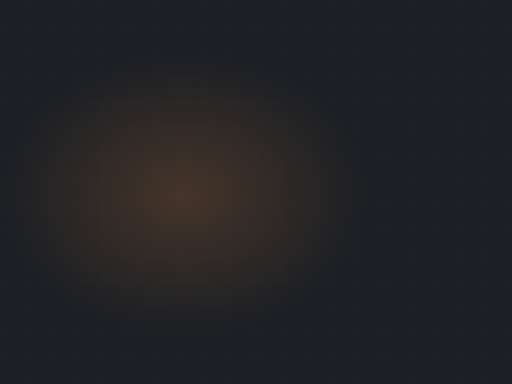
t = 0.00 s
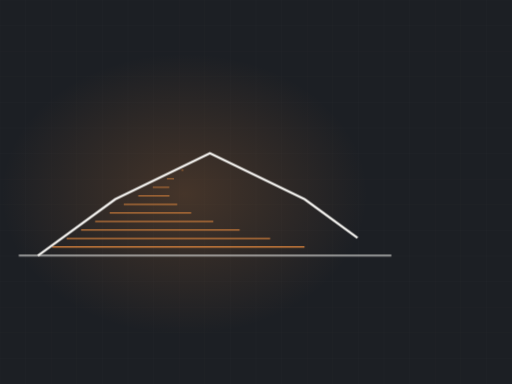
t = 2.25 s
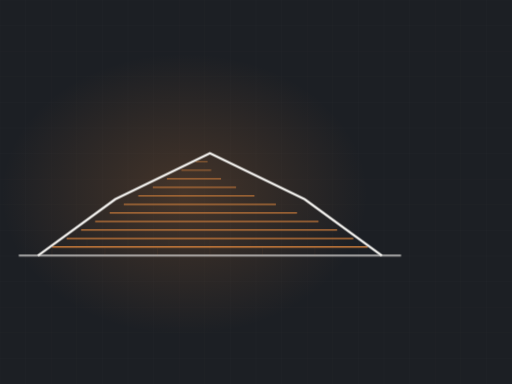
t = 3.20 s
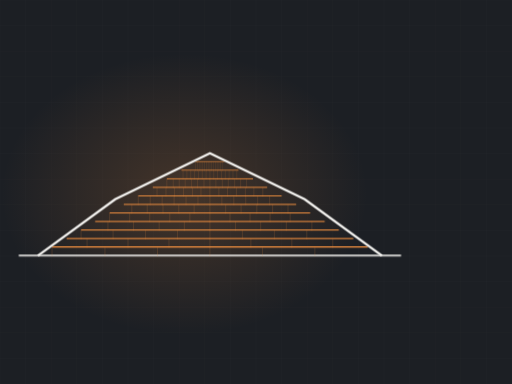
t = 5.05 s
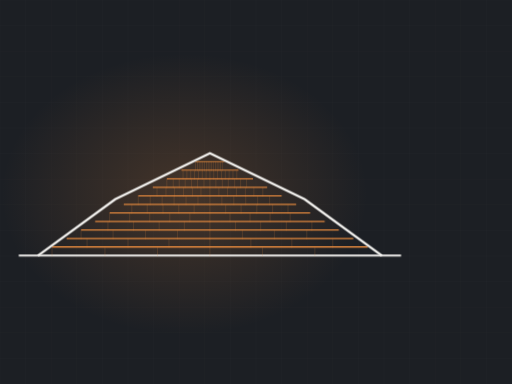
t = 7.17 s
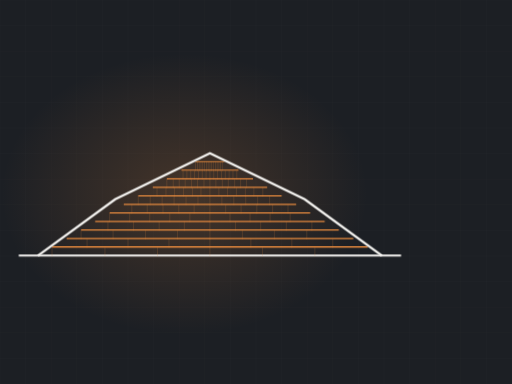
t = 8.49 s

The animated SVG that drew these frames (rendered in a browser with its animation timeline set to each time). Animation: 2 CSS @keyframes rules; frames cover the first 8.49 s, repeats indefinitely.

<svg xmlns="http://www.w3.org/2000/svg" viewBox="0 0 1200 900" width="1200" height="900" role="img" aria-label="gambrel roof with shingle courses"><defs><radialGradient id="glow"><stop offset="0%" stop-color="#e88b3f" stop-opacity=".20"/><stop offset="100%" stop-color="#e88b3f" stop-opacity="0"/></radialGradient></defs><style>.dw{stroke-dasharray:100;stroke-dashoffset:100;animation:dw 10.57s ease-in-out infinite}@keyframes dw{0%{stroke-dashoffset:100}24%{stroke-dashoffset:0}84%{stroke-dashoffset:0;opacity:1}95%{stroke-dashoffset:0;opacity:0}100%{stroke-dashoffset:100;opacity:0}}.tab{opacity:0;animation:tb 10.57s ease-in-out infinite}@keyframes tb{0%,18%{opacity:0}34%{opacity:.28}84%{opacity:.28}95%,100%{opacity:0}}@media (prefers-reduced-motion: reduce){*{animation:none!important}.dw{stroke-dashoffset:0!important}[class]{opacity:1!important}}</style><rect width="1200" height="900" fill="#1c1f24"/><line x1="0" y1="0" x2="0" y2="900" stroke="#f4f3f0" stroke-width="1" opacity=".028"/><line x1="60" y1="0" x2="60" y2="900" stroke="#f4f3f0" stroke-width="1" opacity=".028"/><line x1="120" y1="0" x2="120" y2="900" stroke="#f4f3f0" stroke-width="1" opacity=".028"/><line x1="180" y1="0" x2="180" y2="900" stroke="#f4f3f0" stroke-width="1" opacity=".028"/><line x1="240" y1="0" x2="240" y2="900" stroke="#f4f3f0" stroke-width="1" opacity=".028"/><line x1="300" y1="0" x2="300" y2="900" stroke="#f4f3f0" stroke-width="1" opacity=".028"/><line x1="360" y1="0" x2="360" y2="900" stroke="#f4f3f0" stroke-width="1" opacity=".028"/><line x1="420" y1="0" x2="420" y2="900" stroke="#f4f3f0" stroke-width="1" opacity=".028"/><line x1="480" y1="0" x2="480" y2="900" stroke="#f4f3f0" stroke-width="1" opacity=".028"/><line x1="540" y1="0" x2="540" y2="900" stroke="#f4f3f0" stroke-width="1" opacity=".028"/><line x1="600" y1="0" x2="600" y2="900" stroke="#f4f3f0" stroke-width="1" opacity=".028"/><line x1="660" y1="0" x2="660" y2="900" stroke="#f4f3f0" stroke-width="1" opacity=".028"/><line x1="720" y1="0" x2="720" y2="900" stroke="#f4f3f0" stroke-width="1" opacity=".028"/><line x1="780" y1="0" x2="780" y2="900" stroke="#f4f3f0" stroke-width="1" opacity=".028"/><line x1="840" y1="0" x2="840" y2="900" stroke="#f4f3f0" stroke-width="1" opacity=".028"/><line x1="900" y1="0" x2="900" y2="900" stroke="#f4f3f0" stroke-width="1" opacity=".028"/><line x1="960" y1="0" x2="960" y2="900" stroke="#f4f3f0" stroke-width="1" opacity=".028"/><line x1="1020" y1="0" x2="1020" y2="900" stroke="#f4f3f0" stroke-width="1" opacity=".028"/><line x1="1080" y1="0" x2="1080" y2="900" stroke="#f4f3f0" stroke-width="1" opacity=".028"/><line x1="1140" y1="0" x2="1140" y2="900" stroke="#f4f3f0" stroke-width="1" opacity=".028"/><line x1="1200" y1="0" x2="1200" y2="900" stroke="#f4f3f0" stroke-width="1" opacity=".028"/><line x1="0" y1="0" x2="1200" y2="0" stroke="#f4f3f0" stroke-width="1" opacity=".028"/><line x1="0" y1="60" x2="1200" y2="60" stroke="#f4f3f0" stroke-width="1" opacity=".028"/><line x1="0" y1="120" x2="1200" y2="120" stroke="#f4f3f0" stroke-width="1" opacity=".028"/><line x1="0" y1="180" x2="1200" y2="180" stroke="#f4f3f0" stroke-width="1" opacity=".028"/><line x1="0" y1="240" x2="1200" y2="240" stroke="#f4f3f0" stroke-width="1" opacity=".028"/><line x1="0" y1="300" x2="1200" y2="300" stroke="#f4f3f0" stroke-width="1" opacity=".028"/><line x1="0" y1="360" x2="1200" y2="360" stroke="#f4f3f0" stroke-width="1" opacity=".028"/><line x1="0" y1="420" x2="1200" y2="420" stroke="#f4f3f0" stroke-width="1" opacity=".028"/><line x1="0" y1="480" x2="1200" y2="480" stroke="#f4f3f0" stroke-width="1" opacity=".028"/><line x1="0" y1="540" x2="1200" y2="540" stroke="#f4f3f0" stroke-width="1" opacity=".028"/><line x1="0" y1="600" x2="1200" y2="600" stroke="#f4f3f0" stroke-width="1" opacity=".028"/><line x1="0" y1="660" x2="1200" y2="660" stroke="#f4f3f0" stroke-width="1" opacity=".028"/><line x1="0" y1="720" x2="1200" y2="720" stroke="#f4f3f0" stroke-width="1" opacity=".028"/><line x1="0" y1="780" x2="1200" y2="780" stroke="#f4f3f0" stroke-width="1" opacity=".028"/><line x1="0" y1="840" x2="1200" y2="840" stroke="#f4f3f0" stroke-width="1" opacity=".028"/><line x1="0" y1="900" x2="1200" y2="900" stroke="#f4f3f0" stroke-width="1" opacity=".028"/><ellipse cx="432" cy="455" rx="430" ry="330" fill="url(#glow)"/><path class="dw" d="M44,599 L940,599" pathLength="100" stroke="#f4f3f0" stroke-width="5" fill="none" opacity=".5" style="animation-delay:0s"/><path class="dw" d="M122,579 L862,579" pathLength="100" stroke="#e88b3f" stroke-width="3.5" fill="none" opacity="0.85" style="animation-delay:0.50s"/><line class="tab" x1="122" y1="579" x2="122" y2="601" stroke="#e88b3f" stroke-width="1.4" opacity=".28" style="animation-delay:0.70s"/><line class="tab" x1="246" y1="579" x2="246" y2="601" stroke="#e88b3f" stroke-width="1.4" opacity=".28" style="animation-delay:0.70s"/><line class="tab" x1="369" y1="579" x2="369" y2="601" stroke="#e88b3f" stroke-width="1.4" opacity=".28" style="animation-delay:0.70s"/><line class="tab" x1="492" y1="579" x2="492" y2="601" stroke="#e88b3f" stroke-width="1.4" opacity=".28" style="animation-delay:0.70s"/><line class="tab" x1="615" y1="579" x2="615" y2="601" stroke="#e88b3f" stroke-width="1.4" opacity=".28" style="animation-delay:0.70s"/><line class="tab" x1="738" y1="579" x2="738" y2="601" stroke="#e88b3f" stroke-width="1.4" opacity=".28" style="animation-delay:0.70s"/><path class="dw" d="M156,559 L828,559" pathLength="100" stroke="#e88b3f" stroke-width="3.4" fill="none" opacity="0.83" style="animation-delay:0.66s"/><line class="tab" x1="204" y1="559" x2="204" y2="581" stroke="#e88b3f" stroke-width="1.4" opacity=".28" style="animation-delay:0.85s"/><line class="tab" x1="300" y1="559" x2="300" y2="581" stroke="#e88b3f" stroke-width="1.4" opacity=".28" style="animation-delay:0.85s"/><line class="tab" x1="396" y1="559" x2="396" y2="581" stroke="#e88b3f" stroke-width="1.4" opacity=".28" style="animation-delay:0.85s"/><line class="tab" x1="492" y1="559" x2="492" y2="581" stroke="#e88b3f" stroke-width="1.4" opacity=".28" style="animation-delay:0.85s"/><line class="tab" x1="588" y1="559" x2="588" y2="581" stroke="#e88b3f" stroke-width="1.4" opacity=".28" style="animation-delay:0.85s"/><line class="tab" x1="684" y1="559" x2="684" y2="581" stroke="#e88b3f" stroke-width="1.4" opacity=".28" style="animation-delay:0.85s"/><line class="tab" x1="780" y1="559" x2="780" y2="581" stroke="#e88b3f" stroke-width="1.4" opacity=".28" style="animation-delay:0.85s"/><path class="dw" d="M190,539 L794,539" pathLength="100" stroke="#e88b3f" stroke-width="3.2" fill="none" opacity="0.81" style="animation-delay:0.81s"/><line class="tab" x1="190" y1="539" x2="190" y2="561" stroke="#e88b3f" stroke-width="1.4" opacity=".28" style="animation-delay:1.01s"/><line class="tab" x1="265" y1="539" x2="265" y2="561" stroke="#e88b3f" stroke-width="1.4" opacity=".28" style="animation-delay:1.01s"/><line class="tab" x1="341" y1="539" x2="341" y2="561" stroke="#e88b3f" stroke-width="1.4" opacity=".28" style="animation-delay:1.01s"/><line class="tab" x1="416" y1="539" x2="416" y2="561" stroke="#e88b3f" stroke-width="1.4" opacity=".28" style="animation-delay:1.01s"/><line class="tab" x1="492" y1="539" x2="492" y2="561" stroke="#e88b3f" stroke-width="1.4" opacity=".28" style="animation-delay:1.01s"/><line class="tab" x1="568" y1="539" x2="568" y2="561" stroke="#e88b3f" stroke-width="1.4" opacity=".28" style="animation-delay:1.01s"/><line class="tab" x1="643" y1="539" x2="643" y2="561" stroke="#e88b3f" stroke-width="1.4" opacity=".28" style="animation-delay:1.01s"/><line class="tab" x1="719" y1="539" x2="719" y2="561" stroke="#e88b3f" stroke-width="1.4" opacity=".28" style="animation-delay:1.01s"/><path class="dw" d="M223,519 L761,519" pathLength="100" stroke="#e88b3f" stroke-width="3.1" fill="none" opacity="0.78" style="animation-delay:0.96s"/><line class="tab" x1="253" y1="519" x2="253" y2="541" stroke="#e88b3f" stroke-width="1.4" opacity=".28" style="animation-delay:1.17s"/><line class="tab" x1="313" y1="519" x2="313" y2="541" stroke="#e88b3f" stroke-width="1.4" opacity=".28" style="animation-delay:1.17s"/><line class="tab" x1="373" y1="519" x2="373" y2="541" stroke="#e88b3f" stroke-width="1.4" opacity=".28" style="animation-delay:1.17s"/><line class="tab" x1="432" y1="519" x2="432" y2="541" stroke="#e88b3f" stroke-width="1.4" opacity=".28" style="animation-delay:1.17s"/><line class="tab" x1="492" y1="519" x2="492" y2="541" stroke="#e88b3f" stroke-width="1.4" opacity=".28" style="animation-delay:1.17s"/><line class="tab" x1="552" y1="519" x2="552" y2="541" stroke="#e88b3f" stroke-width="1.4" opacity=".28" style="animation-delay:1.17s"/><line class="tab" x1="611" y1="519" x2="611" y2="541" stroke="#e88b3f" stroke-width="1.4" opacity=".28" style="animation-delay:1.17s"/><line class="tab" x1="671" y1="519" x2="671" y2="541" stroke="#e88b3f" stroke-width="1.4" opacity=".28" style="animation-delay:1.17s"/><line class="tab" x1="731" y1="519" x2="731" y2="541" stroke="#e88b3f" stroke-width="1.4" opacity=".28" style="animation-delay:1.17s"/><path class="dw" d="M257,499 L727,499" pathLength="100" stroke="#e88b3f" stroke-width="3.0" fill="none" opacity="0.76" style="animation-delay:1.12s"/><line class="tab" x1="257" y1="499" x2="257" y2="521" stroke="#e88b3f" stroke-width="1.4" opacity=".28" style="animation-delay:1.32s"/><line class="tab" x1="304" y1="499" x2="304" y2="521" stroke="#e88b3f" stroke-width="1.4" opacity=".28" style="animation-delay:1.32s"/><line class="tab" x1="351" y1="499" x2="351" y2="521" stroke="#e88b3f" stroke-width="1.4" opacity=".28" style="animation-delay:1.32s"/><line class="tab" x1="398" y1="499" x2="398" y2="521" stroke="#e88b3f" stroke-width="1.4" opacity=".28" style="animation-delay:1.32s"/><line class="tab" x1="445" y1="499" x2="445" y2="521" stroke="#e88b3f" stroke-width="1.4" opacity=".28" style="animation-delay:1.32s"/><line class="tab" x1="492" y1="499" x2="492" y2="521" stroke="#e88b3f" stroke-width="1.4" opacity=".28" style="animation-delay:1.32s"/><line class="tab" x1="539" y1="499" x2="539" y2="521" stroke="#e88b3f" stroke-width="1.4" opacity=".28" style="animation-delay:1.32s"/><line class="tab" x1="586" y1="499" x2="586" y2="521" stroke="#e88b3f" stroke-width="1.4" opacity=".28" style="animation-delay:1.32s"/><line class="tab" x1="633" y1="499" x2="633" y2="521" stroke="#e88b3f" stroke-width="1.4" opacity=".28" style="animation-delay:1.32s"/><line class="tab" x1="680" y1="499" x2="680" y2="521" stroke="#e88b3f" stroke-width="1.4" opacity=".28" style="animation-delay:1.32s"/><path class="dw" d="M290,479 L694,479" pathLength="100" stroke="#e88b3f" stroke-width="2.9" fill="none" opacity="0.73" style="animation-delay:1.27s"/><line class="tab" x1="309" y1="479" x2="309" y2="501" stroke="#e88b3f" stroke-width="1.4" opacity=".28" style="animation-delay:1.48s"/><line class="tab" x1="345" y1="479" x2="345" y2="501" stroke="#e88b3f" stroke-width="1.4" opacity=".28" style="animation-delay:1.48s"/><line class="tab" x1="382" y1="479" x2="382" y2="501" stroke="#e88b3f" stroke-width="1.4" opacity=".28" style="animation-delay:1.48s"/><line class="tab" x1="419" y1="479" x2="419" y2="501" stroke="#e88b3f" stroke-width="1.4" opacity=".28" style="animation-delay:1.48s"/><line class="tab" x1="455" y1="479" x2="455" y2="501" stroke="#e88b3f" stroke-width="1.4" opacity=".28" style="animation-delay:1.48s"/><line class="tab" x1="492" y1="479" x2="492" y2="501" stroke="#e88b3f" stroke-width="1.4" opacity=".28" style="animation-delay:1.48s"/><line class="tab" x1="529" y1="479" x2="529" y2="501" stroke="#e88b3f" stroke-width="1.4" opacity=".28" style="animation-delay:1.48s"/><line class="tab" x1="565" y1="479" x2="565" y2="501" stroke="#e88b3f" stroke-width="1.4" opacity=".28" style="animation-delay:1.48s"/><line class="tab" x1="602" y1="479" x2="602" y2="501" stroke="#e88b3f" stroke-width="1.4" opacity=".28" style="animation-delay:1.48s"/><line class="tab" x1="639" y1="479" x2="639" y2="501" stroke="#e88b3f" stroke-width="1.4" opacity=".28" style="animation-delay:1.48s"/><line class="tab" x1="675" y1="479" x2="675" y2="501" stroke="#e88b3f" stroke-width="1.4" opacity=".28" style="animation-delay:1.48s"/><path class="dw" d="M324,459 L660,459" pathLength="100" stroke="#e88b3f" stroke-width="2.7" fill="none" opacity="0.70" style="animation-delay:1.43s"/><line class="tab" x1="324" y1="459" x2="324" y2="481" stroke="#e88b3f" stroke-width="1.4" opacity=".28" style="animation-delay:1.63s"/><line class="tab" x1="352" y1="459" x2="352" y2="481" stroke="#e88b3f" stroke-width="1.4" opacity=".28" style="animation-delay:1.63s"/><line class="tab" x1="380" y1="459" x2="380" y2="481" stroke="#e88b3f" stroke-width="1.4" opacity=".28" style="animation-delay:1.63s"/><line class="tab" x1="408" y1="459" x2="408" y2="481" stroke="#e88b3f" stroke-width="1.4" opacity=".28" style="animation-delay:1.63s"/><line class="tab" x1="436" y1="459" x2="436" y2="481" stroke="#e88b3f" stroke-width="1.4" opacity=".28" style="animation-delay:1.63s"/><line class="tab" x1="464" y1="459" x2="464" y2="481" stroke="#e88b3f" stroke-width="1.4" opacity=".28" style="animation-delay:1.63s"/><line class="tab" x1="492" y1="459" x2="492" y2="481" stroke="#e88b3f" stroke-width="1.4" opacity=".28" style="animation-delay:1.63s"/><line class="tab" x1="520" y1="459" x2="520" y2="481" stroke="#e88b3f" stroke-width="1.4" opacity=".28" style="animation-delay:1.63s"/><line class="tab" x1="548" y1="459" x2="548" y2="481" stroke="#e88b3f" stroke-width="1.4" opacity=".28" style="animation-delay:1.63s"/><line class="tab" x1="576" y1="459" x2="576" y2="481" stroke="#e88b3f" stroke-width="1.4" opacity=".28" style="animation-delay:1.63s"/><line class="tab" x1="604" y1="459" x2="604" y2="481" stroke="#e88b3f" stroke-width="1.4" opacity=".28" style="animation-delay:1.63s"/><line class="tab" x1="632" y1="459" x2="632" y2="481" stroke="#e88b3f" stroke-width="1.4" opacity=".28" style="animation-delay:1.63s"/><path class="dw" d="M358,439 L626,439" pathLength="100" stroke="#e88b3f" stroke-width="2.6" fill="none" opacity="0.68" style="animation-delay:1.58s"/><line class="tab" x1="368" y1="439" x2="368" y2="461" stroke="#e88b3f" stroke-width="1.4" opacity=".28" style="animation-delay:1.78s"/><line class="tab" x1="389" y1="439" x2="389" y2="461" stroke="#e88b3f" stroke-width="1.4" opacity=".28" style="animation-delay:1.78s"/><line class="tab" x1="409" y1="439" x2="409" y2="461" stroke="#e88b3f" stroke-width="1.4" opacity=".28" style="animation-delay:1.78s"/><line class="tab" x1="430" y1="439" x2="430" y2="461" stroke="#e88b3f" stroke-width="1.4" opacity=".28" style="animation-delay:1.78s"/><line class="tab" x1="451" y1="439" x2="451" y2="461" stroke="#e88b3f" stroke-width="1.4" opacity=".28" style="animation-delay:1.78s"/><line class="tab" x1="471" y1="439" x2="471" y2="461" stroke="#e88b3f" stroke-width="1.4" opacity=".28" style="animation-delay:1.78s"/><line class="tab" x1="492" y1="439" x2="492" y2="461" stroke="#e88b3f" stroke-width="1.4" opacity=".28" style="animation-delay:1.78s"/><line class="tab" x1="513" y1="439" x2="513" y2="461" stroke="#e88b3f" stroke-width="1.4" opacity=".28" style="animation-delay:1.78s"/><line class="tab" x1="533" y1="439" x2="533" y2="461" stroke="#e88b3f" stroke-width="1.4" opacity=".28" style="animation-delay:1.78s"/><line class="tab" x1="554" y1="439" x2="554" y2="461" stroke="#e88b3f" stroke-width="1.4" opacity=".28" style="animation-delay:1.78s"/><line class="tab" x1="575" y1="439" x2="575" y2="461" stroke="#e88b3f" stroke-width="1.4" opacity=".28" style="animation-delay:1.78s"/><line class="tab" x1="595" y1="439" x2="595" y2="461" stroke="#e88b3f" stroke-width="1.4" opacity=".28" style="animation-delay:1.78s"/><line class="tab" x1="616" y1="439" x2="616" y2="461" stroke="#e88b3f" stroke-width="1.4" opacity=".28" style="animation-delay:1.78s"/><path class="dw" d="M391,419 L593,419" pathLength="100" stroke="#e88b3f" stroke-width="2.5" fill="none" opacity="0.66" style="animation-delay:1.74s"/><line class="tab" x1="391" y1="419" x2="391" y2="441" stroke="#e88b3f" stroke-width="1.4" opacity=".28" style="animation-delay:1.94s"/><line class="tab" x1="406" y1="419" x2="406" y2="441" stroke="#e88b3f" stroke-width="1.4" opacity=".28" style="animation-delay:1.94s"/><line class="tab" x1="420" y1="419" x2="420" y2="441" stroke="#e88b3f" stroke-width="1.4" opacity=".28" style="animation-delay:1.94s"/><line class="tab" x1="434" y1="419" x2="434" y2="441" stroke="#e88b3f" stroke-width="1.4" opacity=".28" style="animation-delay:1.94s"/><line class="tab" x1="449" y1="419" x2="449" y2="441" stroke="#e88b3f" stroke-width="1.4" opacity=".28" style="animation-delay:1.94s"/><line class="tab" x1="463" y1="419" x2="463" y2="441" stroke="#e88b3f" stroke-width="1.4" opacity=".28" style="animation-delay:1.94s"/><line class="tab" x1="478" y1="419" x2="478" y2="441" stroke="#e88b3f" stroke-width="1.4" opacity=".28" style="animation-delay:1.94s"/><line class="tab" x1="492" y1="419" x2="492" y2="441" stroke="#e88b3f" stroke-width="1.4" opacity=".28" style="animation-delay:1.94s"/><line class="tab" x1="506" y1="419" x2="506" y2="441" stroke="#e88b3f" stroke-width="1.4" opacity=".28" style="animation-delay:1.94s"/><line class="tab" x1="521" y1="419" x2="521" y2="441" stroke="#e88b3f" stroke-width="1.4" opacity=".28" style="animation-delay:1.94s"/><line class="tab" x1="535" y1="419" x2="535" y2="441" stroke="#e88b3f" stroke-width="1.4" opacity=".28" style="animation-delay:1.94s"/><line class="tab" x1="550" y1="419" x2="550" y2="441" stroke="#e88b3f" stroke-width="1.4" opacity=".28" style="animation-delay:1.94s"/><line class="tab" x1="564" y1="419" x2="564" y2="441" stroke="#e88b3f" stroke-width="1.4" opacity=".28" style="animation-delay:1.94s"/><line class="tab" x1="578" y1="419" x2="578" y2="441" stroke="#e88b3f" stroke-width="1.4" opacity=".28" style="animation-delay:1.94s"/><path class="dw" d="M425,399 L559,399" pathLength="100" stroke="#e88b3f" stroke-width="2.4" fill="none" opacity="0.63" style="animation-delay:1.90s"/><line class="tab" x1="429" y1="399" x2="429" y2="421" stroke="#e88b3f" stroke-width="1.4" opacity=".28" style="animation-delay:2.09s"/><line class="tab" x1="438" y1="399" x2="438" y2="421" stroke="#e88b3f" stroke-width="1.4" opacity=".28" style="animation-delay:2.09s"/><line class="tab" x1="447" y1="399" x2="447" y2="421" stroke="#e88b3f" stroke-width="1.4" opacity=".28" style="animation-delay:2.09s"/><line class="tab" x1="456" y1="399" x2="456" y2="421" stroke="#e88b3f" stroke-width="1.4" opacity=".28" style="animation-delay:2.09s"/><line class="tab" x1="465" y1="399" x2="465" y2="421" stroke="#e88b3f" stroke-width="1.4" opacity=".28" style="animation-delay:2.09s"/><line class="tab" x1="474" y1="399" x2="474" y2="421" stroke="#e88b3f" stroke-width="1.4" opacity=".28" style="animation-delay:2.09s"/><line class="tab" x1="483" y1="399" x2="483" y2="421" stroke="#e88b3f" stroke-width="1.4" opacity=".28" style="animation-delay:2.09s"/><line class="tab" x1="492" y1="399" x2="492" y2="421" stroke="#e88b3f" stroke-width="1.4" opacity=".28" style="animation-delay:2.09s"/><line class="tab" x1="501" y1="399" x2="501" y2="421" stroke="#e88b3f" stroke-width="1.4" opacity=".28" style="animation-delay:2.09s"/><line class="tab" x1="510" y1="399" x2="510" y2="421" stroke="#e88b3f" stroke-width="1.4" opacity=".28" style="animation-delay:2.09s"/><line class="tab" x1="519" y1="399" x2="519" y2="421" stroke="#e88b3f" stroke-width="1.4" opacity=".28" style="animation-delay:2.09s"/><line class="tab" x1="528" y1="399" x2="528" y2="421" stroke="#e88b3f" stroke-width="1.4" opacity=".28" style="animation-delay:2.09s"/><line class="tab" x1="537" y1="399" x2="537" y2="421" stroke="#e88b3f" stroke-width="1.4" opacity=".28" style="animation-delay:2.09s"/><line class="tab" x1="546" y1="399" x2="546" y2="421" stroke="#e88b3f" stroke-width="1.4" opacity=".28" style="animation-delay:2.09s"/><line class="tab" x1="555" y1="399" x2="555" y2="421" stroke="#e88b3f" stroke-width="1.4" opacity=".28" style="animation-delay:2.09s"/><path class="dw" d="M458,379 L526,379" pathLength="100" stroke="#e88b3f" stroke-width="2.2" fill="none" opacity="0.60" style="animation-delay:2.05s"/><line class="tab" x1="458" y1="379" x2="458" y2="401" stroke="#e88b3f" stroke-width="1.4" opacity=".28" style="animation-delay:2.25s"/><line class="tab" x1="463" y1="379" x2="463" y2="401" stroke="#e88b3f" stroke-width="1.4" opacity=".28" style="animation-delay:2.25s"/><line class="tab" x1="467" y1="379" x2="467" y2="401" stroke="#e88b3f" stroke-width="1.4" opacity=".28" style="animation-delay:2.25s"/><line class="tab" x1="471" y1="379" x2="471" y2="401" stroke="#e88b3f" stroke-width="1.4" opacity=".28" style="animation-delay:2.25s"/><line class="tab" x1="475" y1="379" x2="475" y2="401" stroke="#e88b3f" stroke-width="1.4" opacity=".28" style="animation-delay:2.25s"/><line class="tab" x1="479" y1="379" x2="479" y2="401" stroke="#e88b3f" stroke-width="1.4" opacity=".28" style="animation-delay:2.25s"/><line class="tab" x1="484" y1="379" x2="484" y2="401" stroke="#e88b3f" stroke-width="1.4" opacity=".28" style="animation-delay:2.25s"/><line class="tab" x1="488" y1="379" x2="488" y2="401" stroke="#e88b3f" stroke-width="1.4" opacity=".28" style="animation-delay:2.25s"/><line class="tab" x1="492" y1="379" x2="492" y2="401" stroke="#e88b3f" stroke-width="1.4" opacity=".28" style="animation-delay:2.25s"/><line class="tab" x1="496" y1="379" x2="496" y2="401" stroke="#e88b3f" stroke-width="1.4" opacity=".28" style="animation-delay:2.25s"/><line class="tab" x1="500" y1="379" x2="500" y2="401" stroke="#e88b3f" stroke-width="1.4" opacity=".28" style="animation-delay:2.25s"/><line class="tab" x1="505" y1="379" x2="505" y2="401" stroke="#e88b3f" stroke-width="1.4" opacity=".28" style="animation-delay:2.25s"/><line class="tab" x1="509" y1="379" x2="509" y2="401" stroke="#e88b3f" stroke-width="1.4" opacity=".28" style="animation-delay:2.25s"/><line class="tab" x1="513" y1="379" x2="513" y2="401" stroke="#e88b3f" stroke-width="1.4" opacity=".28" style="animation-delay:2.25s"/><line class="tab" x1="517" y1="379" x2="517" y2="401" stroke="#e88b3f" stroke-width="1.4" opacity=".28" style="animation-delay:2.25s"/><line class="tab" x1="521" y1="379" x2="521" y2="401" stroke="#e88b3f" stroke-width="1.4" opacity=".28" style="animation-delay:2.25s"/><path class="dw" d="M89,599 L270,467 L492,359 L714,467 L895,599" pathLength="100" stroke="#f4f3f0" stroke-width="5.5" fill="none" style="animation-delay:0.20s"/></svg>
